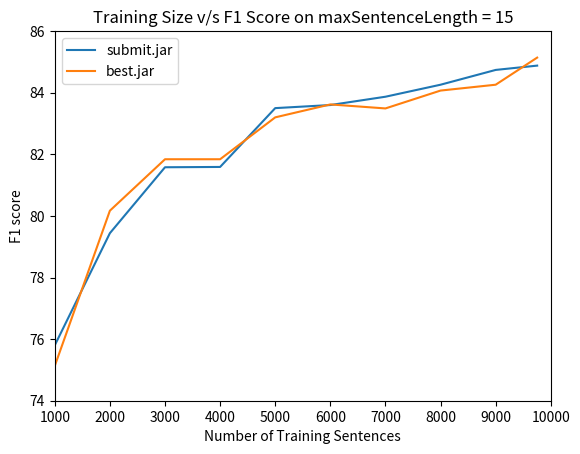

Source code (Python):
# import matplotlib.pyplot as plt
#
# plt.plot([0, 1, 2, 3, 4, 5, 6, 7], [0.4430, 0.2013, 0.1342, 0.1141, 0.1074, 0.0872, 0.0805, 0.0738], label='Training Error')
# plt.plot([0, 1, 2, 3, 4, 5, 6, 7], [0.5060, 0.2169, 0.1566, 0.1687, 0.2048, 0.1687, 0.2530, 0.2651], label='Testing Error')
#
# plt.xlabel('Depth')
# plt.ylabel('Error')
# plt.title("Politicians Data Plot")
# plt.axis([0, 7, 0, 0.52])
# plt.legend()
# plt.show()

import matplotlib.pyplot as plt

# plt.plot([0, 1, 2, 3, 4, 5, 6, 7, 8, 9], [3.771, 24.016, 24.456, 24.713, 24.764, 24.930, 25.019, 24.965, 24.985, 25.003])
# # plt.plot([1, 2, 3, 4, 5, 6, 7, 8, 9], [24.016, 24.456, 0.1566, 0.1687, 0.2048, 0.1687, 0.2530, , 25.003], label='Model 2')
#
# plt.xlabel('Training Sentences (in Millions)')
# plt.ylabel('BLEU Score')
# plt.title("Training Size vs Performance")
# plt.axis([0, 9.5, 23.5, 25.5])
# plt.legend()
# plt.show()

# plt.plot([0, 1, 2, 3, 4, 5, 6, 7, 8, 9], [120, 200, 473, 682, 768, 840, 896, 953, 1008, 1126])
# # plt.plot([1, 2, 3, 4, 5, 6, 7, 8, 9], [246, 0.2169, 0.1566, 0.1687, 0.2048, 0.1687, 0.2530, 25.003], label='Model 2')
#
# plt.xlabel('Training Sentences (in Millions)')
# plt.ylabel('Memory Consumed (in MBs)')
# plt.title("Training Size vs Memory")
# plt.axis([0, 9.5, 100, 1200])
# plt.legend()
# plt.show()

plt.plot([1000, 2000, 3000, 4000, 5000, 6000, 7000, 8000, 9000, 9753], [75.8, 79.44, 81.58, 81.59, 83.5, 83.6, 83.87, 84.26, 84.74, 84.88], label='submit.jar')
plt.plot([1000, 2000, 3000, 4000, 5000, 6000, 7000, 8000, 9000, 9753], [75.13, 80.17, 81.84, 81.84, 83.2, 83.62, 83.49, 84.07, 84.26, 85.14], label='best.jar')

plt.xlabel('Number of Training Sentences')
plt.ylabel('F1 score')
plt.title("Training Size v/s F1 Score on maxSentenceLength = 15")
plt.axis([1000, 10000, 74, 86])
plt.legend()
plt.show()
